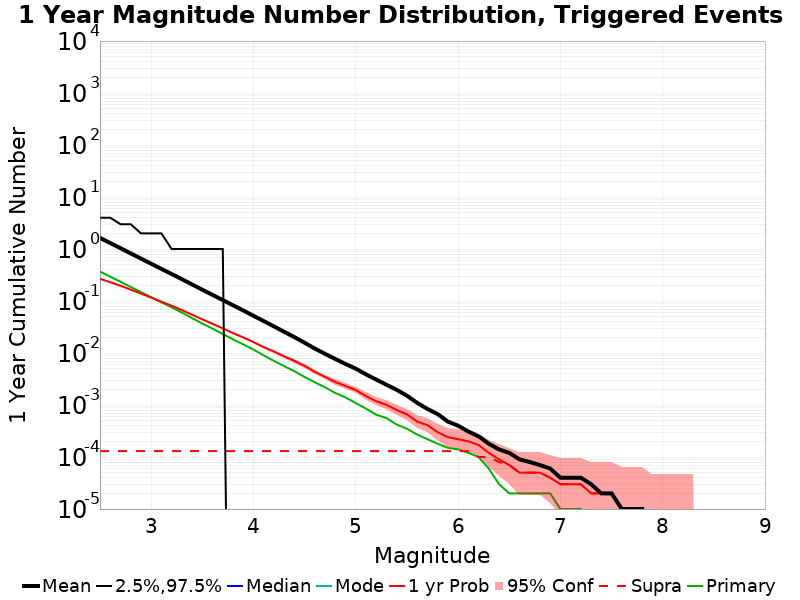

The data file committed next to this chart (first rows):
Mag, Mean, 2.5 %ile, 97.5 %ile, Median, Mode, 1 yr Probability, 1 yr Supra-Seis Prob, Primary Aftershocks Mean
2.5, 1.636, 0.0, 4.0, 0.0, 0.0, 0.2668, 1.3E-4, 0.3686
2.6, 1.301, 0.0, 4.0, 0.0, 0.0, 0.2298, 1.3E-4, 0.2939
2.7, 1.038, 0.0, 3.0, 0.0, 0.0, 0.1963, 1.3E-4, 0.2351
2.8, 0.8231, 0.0, 3.0, 0.0, 0.0, 0.1655, 1.3E-4, 0.1862
2.9, 0.6546, 0.0, 2.0, 0.0, 0.0, 0.1393, 1.3E-4, 0.1486
3.0, 0.5209, 0.0, 2.0, 0.0, 0.0, 0.116, 1.3E-4, 0.1183
3.1, 0.4144, 0.0, 2.0, 0.0, 0.0, 0.09709, 1.3E-4, 0.09429
3.2, 0.3307, 0.0, 1.0, 0.0, 0.0, 0.081, 1.3E-4, 0.07572
3.3, 0.263, 0.0, 1.0, 0.0, 0.0, 0.06697, 1.3E-4, 0.05997
3.4, 0.2081, 0.0, 1.0, 0.0, 0.0, 0.05448, 1.3E-4, 0.0469
3.5, 0.1649, 0.0, 1.0, 0.0, 0.0, 0.04445, 1.3E-4, 0.03686
3.6, 0.1311, 0.0, 1.0, 0.0, 0.0, 0.0364, 1.3E-4, 0.02947
3.7, 0.1042, 0.0, 1.0, 0.0, 0.0, 0.0298, 1.3E-4, 0.02322
3.8, 0.08283, 0.0, 0.0, 0.0, 0.0, 0.02413, 1.3E-4, 0.01834
3.9, 0.06578, 0.0, 0.0, 0.0, 0.0, 0.0199, 1.3E-4, 0.01464
4.0, 0.05194, 0.0, 0.0, 0.0, 0.0, 0.0162, 1.3E-4, 0.01164
4.1, 0.04113, 0.0, 0.0, 0.0, 0.0, 0.01294, 1.3E-4, 0.00899
4.2, 0.0325, 0.0, 0.0, 0.0, 0.0, 0.01065, 1.3E-4, 0.00705
4.3, 0.02555, 0.0, 0.0, 0.0, 0.0, 0.00863, 1.3E-4, 0.00559
4.4, 0.02021, 0.0, 0.0, 0.0, 0.0, 0.00706, 1.3E-4, 0.00447
4.5, 0.01575, 0.0, 0.0, 0.0, 0.0, 0.00562, 1.3E-4, 0.00346
4.6, 0.01215, 0.0, 0.0, 0.0, 0.0, 0.00436, 1.3E-4, 0.00273
4.7, 0.00962, 0.0, 0.0, 0.0, 0.0, 0.00346, 1.3E-4, 0.00219
4.8, 0.00767, 0.0, 0.0, 0.0, 0.0, 0.00277, 1.3E-4, 0.0017
4.9, 0.00615, 0.0, 0.0, 0.0, 0.0, 0.00232, 1.3E-4, 0.0014
5.0, 0.005, 0.0, 0.0, 0.0, 0.0, 0.00194, 1.3E-4, 0.00109
5.1, 0.00388, 0.0, 0.0, 0.0, 0.0, 0.00148, 1.3E-4, 8.5E-4
5.2, 0.00308, 0.0, 0.0, 0.0, 0.0, 0.00118, 1.3E-4, 6.5E-4
5.3, 0.00245, 0.0, 0.0, 0.0, 0.0, 0.00101, 1.3E-4, 5.6E-4
5.4, 0.00196, 0.0, 0.0, 0.0, 0.0, 8.0E-4, 1.3E-4, 4.2E-4
5.5, 0.00151, 0.0, 0.0, 0.0, 0.0, 6.6E-4, 1.3E-4, 3.5E-4
5.6, 0.0011, 0.0, 0.0, 0.0, 0.0, 4.8E-4, 1.3E-4, 2.7E-4
5.7, 8.4E-4, 0.0, 0.0, 0.0, 0.0, 4.1E-4, 1.3E-4, 2.2E-4
5.8, 6.7E-4, 0.0, 0.0, 0.0, 0.0, 3.0E-4, 1.3E-4, 1.8E-4
5.9, 4.8E-4, 0.0, 0.0, 0.0, 0.0, 2.4E-4, 1.3E-4, 1.5E-4
6.0, 4.0E-4, 0.0, 0.0, 0.0, 0.0, 2.2E-4, 1.3E-4, 1.4E-4
6.1, 3.1E-4, 0.0, 0.0, 0.0, 0.0, 2.0E-4, 1.3E-4, 1.2E-4
6.2, 2.5E-4, 0.0, 0.0, 0.0, 0.0, 1.7E-4, 1.0E-4, 1.0E-4
6.3, 1.8E-4, 0.0, 0.0, 0.0, 0.0, 1.2E-4, 1.0E-4, 6.0E-5
6.4, 1.4E-4, 0.0, 0.0, 0.0, 0.0, 9.0E-5, 8.0E-5, 3.0E-5
6.5, 1.2E-4, 0.0, 0.0, 0.0, 0.0, 7.0E-5, 7.0E-5, 2.0E-5
6.6, 9.0E-5, 0.0, 0.0, 0.0, 0.0, 5.0E-5, 5.0E-5, 2.0E-5
6.7, 8.0E-5, 0.0, 0.0, 0.0, 0.0, 5.0E-5, 5.0E-5, 2.0E-5
6.8, 7.0E-5, 0.0, 0.0, 0.0, 0.0, 5.0E-5, 5.0E-5, 2.0E-5
6.9, 6.0E-5, 0.0, 0.0, 0.0, 0.0, 4.0E-5, 4.0E-5, 2.0E-5
7.0, 4.0E-5, 0.0, 0.0, 0.0, 0.0, 3.0E-5, 3.0E-5, 1.0E-5
7.1, 4.0E-5, 0.0, 0.0, 0.0, 0.0, 3.0E-5, 3.0E-5, 1.0E-5
7.2, 4.0E-5, 0.0, 0.0, 0.0, 0.0, 3.0E-5, 3.0E-5, 1.0E-5
7.3, 3.0E-5, 0.0, 0.0, 0.0, 0.0, 2.0E-5, 2.0E-5, 0.0
7.4, 2.0E-5, 0.0, 0.0, 0.0, 0.0, 2.0E-5, 2.0E-5, 0.0
7.5, 2.0E-5, 0.0, 0.0, 0.0, 0.0, 2.0E-5, 2.0E-5, 0.0
7.6, 1.0E-5, 0.0, 0.0, 0.0, 0.0, 1.0E-5, 1.0E-5, 0.0
7.7, 1.0E-5, 0.0, 0.0, 0.0, 0.0, 1.0E-5, 1.0E-5, 0.0
7.8, 1.0E-5, 0.0, 0.0, 0.0, 0.0, 1.0E-5, 1.0E-5, 0.0
7.9, 0.0, 0.0, 0.0, 0.0, 0.0, 0.0, 0.0, 0.0
8.0, 0.0, 0.0, 0.0, 0.0, 0.0, 0.0, 0.0, 0.0
8.1, 0.0, 0.0, 0.0, 0.0, 0.0, 0.0, 0.0, 0.0
8.2, 0.0, 0.0, 0.0, 0.0, 0.0, 0.0, 0.0, 0.0
8.3, 0.0, 0.0, 0.0, 0.0, 0.0, 0.0, 0.0, 0.0
8.4, 0.0, 0.0, 0.0, 0.0, 0.0, 0.0, 0.0, 0.0
... 6 more rows
